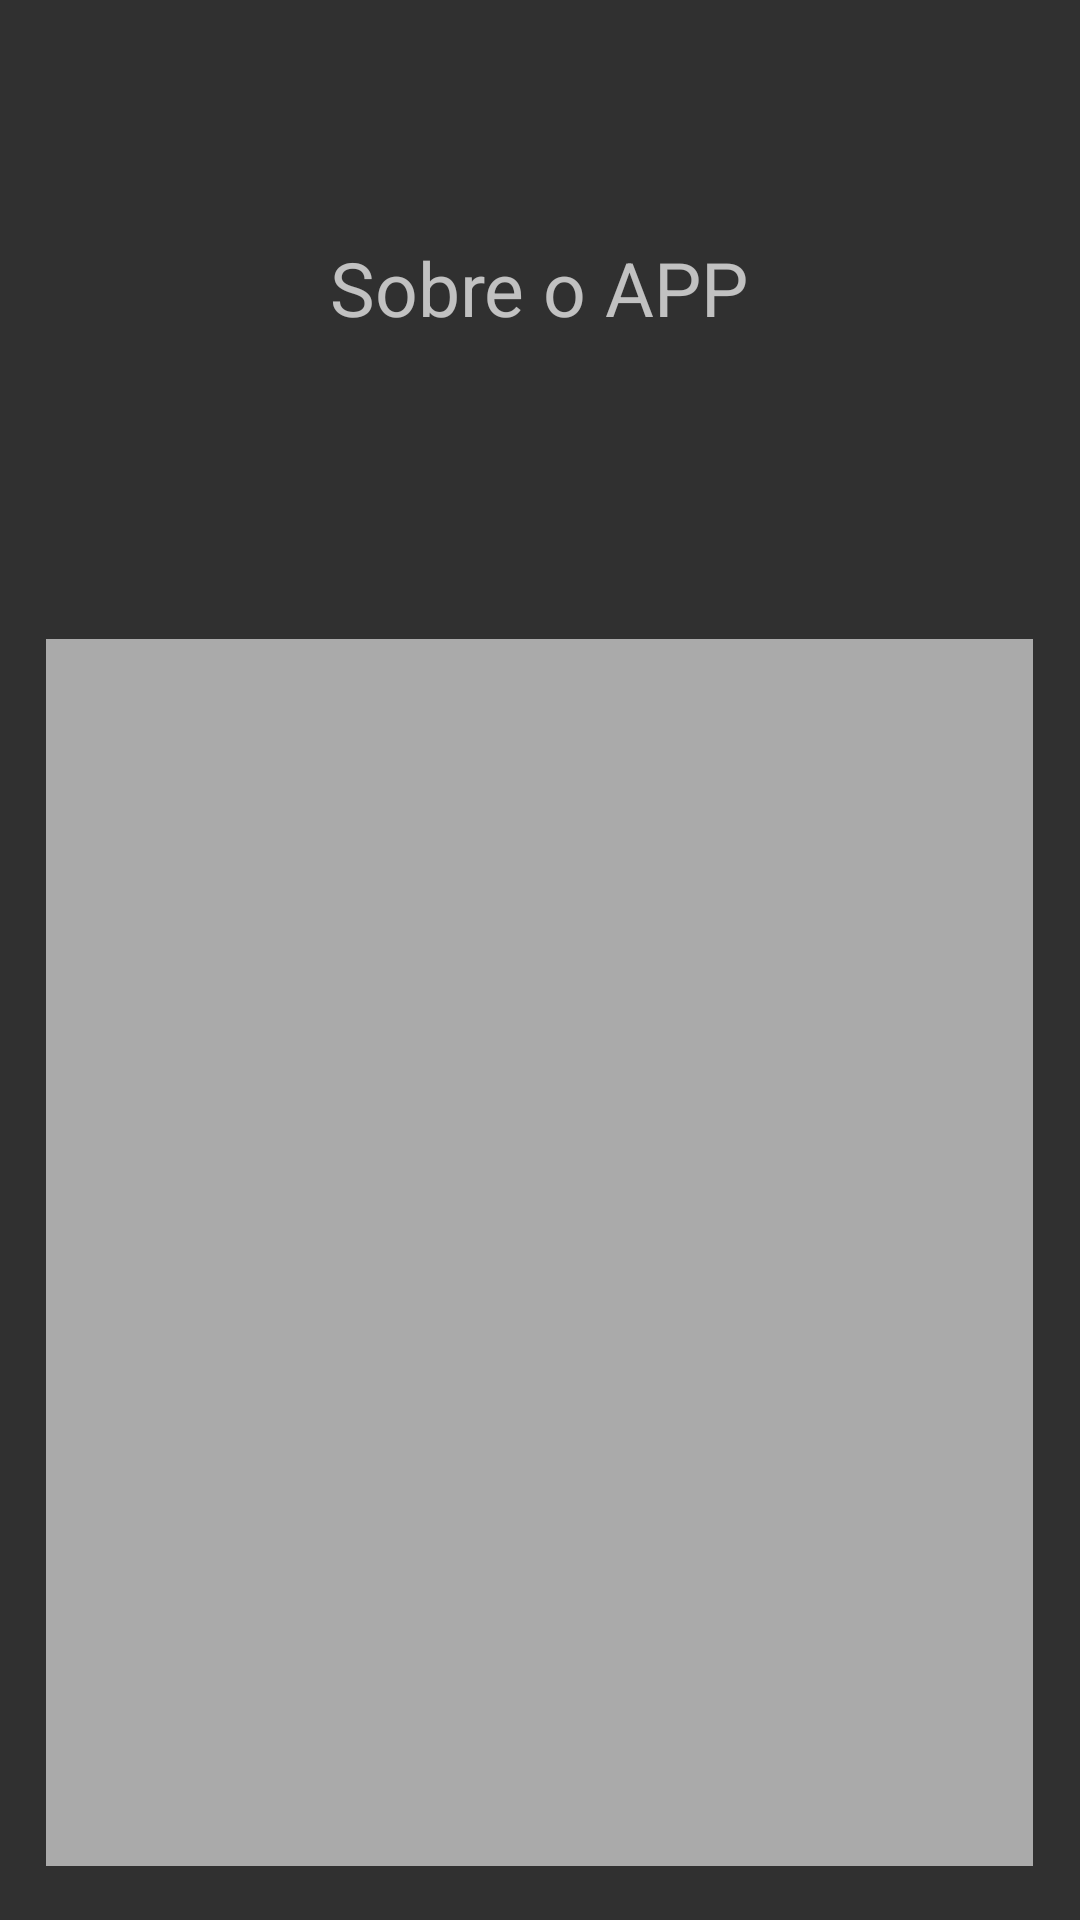

Here is an Android app screen rendered from its layout file. Give the layout XML and the strings, colors and styles it references.
<!-- AndroidManifest.xml: application theme Theme.AppCompat.NoActionBar -->
<!-- res/layout/fragment_sobre.xml -->
<?xml version="1.0" encoding="utf-8"?>
<RelativeLayout xmlns:android="http://schemas.android.com/apk/res/android"
    xmlns:app="http://schemas.android.com/apk/res-auto"
    xmlns:tools="http://schemas.android.com/tools"
    android:layout_width="match_parent"
    android:layout_height="match_parent"
    tools:context=".SobreFragment">

    

    <TextView
        android:id="@+id/textView3"
        android:layout_width="wrap_content"
        android:layout_height="wrap_content"
        android:layout_alignParentTop="true"
        android:layout_centerHorizontal="true"
        android:layout_marginTop="79dp"
        android:text="Sobre o APP"
        android:textSize="25sp" />

    <ListView
        android:id="@+id/ListSobre"
        android:layout_width="329dp"
        android:layout_height="409dp"
        android:layout_alignParentBottom="true"
        android:layout_centerHorizontal="true"
        android:layout_marginBottom="18dp"
        android:background="@android:color/darker_gray" />

</RelativeLayout>
<!-- resources referenced by this layout -->
<resources>

</resources>
